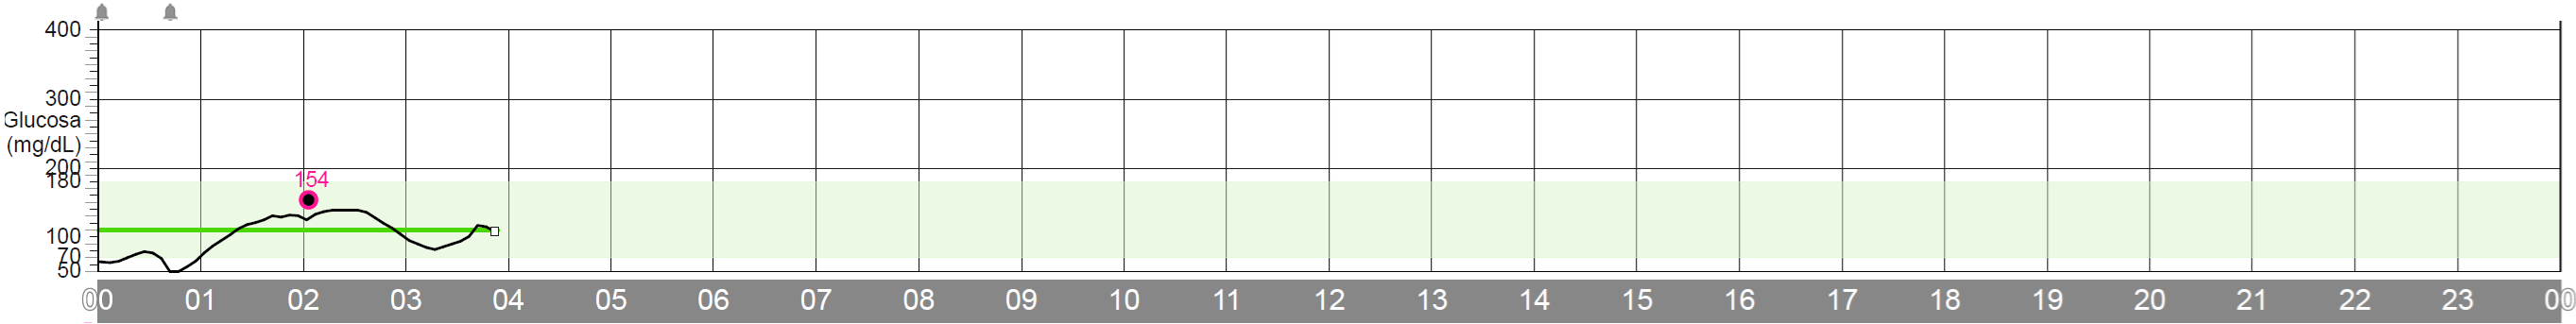

Data behind this chart, as committed beside it:
timestamp, glucose_mg_dl, interpolated, missing, at_floor
30-08-2026 00:00, 64.0, 1, 0, 0
30-08-2026 00:05, 63.0, 0, 0, 0
30-08-2026 00:10, 64.0, 0, 0, 0
30-08-2026 00:15, 68.0, 0, 0, 0
30-08-2026 00:20, 73.0, 0, 0, 0
30-08-2026 00:25, 77.0, 0, 0, 0
30-08-2026 00:30, 78.0, 0, 0, 0
30-08-2026 00:35, 72.0, 0, 0, 0
30-08-2026 00:40, 57.0, 0, 0, 0
30-08-2026 00:45, 50.0, 0, 0, 1
30-08-2026 00:50, 54.0, 0, 0, 0
30-08-2026 00:55, 62.0, 0, 0, 0
30-08-2026 01:00, 72.0, 1, 0, 0
30-08-2026 01:05, 83.0, 0, 0, 0
30-08-2026 01:10, 92.0, 0, 0, 0
30-08-2026 01:15, 100.0, 0, 0, 0
30-08-2026 01:20, 109.0, 0, 0, 0
30-08-2026 01:25, 116.0, 0, 0, 0
30-08-2026 01:30, 120.0, 0, 0, 0
30-08-2026 01:35, 123.0, 0, 0, 0
30-08-2026 01:40, 129.0, 0, 0, 0
30-08-2026 01:45, 130.0, 0, 0, 0
30-08-2026 01:50, 131.0, 0, 0, 0
30-08-2026 01:55, 129.0, 0, 0, 0
30-08-2026 02:00, 126.0, 1, 0, 0
30-08-2026 02:05, 127.0, 0, 0, 0
30-08-2026 02:10, 133.0, 1, 0, 0
30-08-2026 02:15, 138.0, 0, 0, 0
30-08-2026 02:20, 139.0, 0, 0, 0
30-08-2026 02:25, 139.0, 0, 0, 0
30-08-2026 02:30, 139.0, 0, 0, 0
30-08-2026 02:35, 137.0, 0, 0, 0
30-08-2026 02:40, 131.0, 0, 0, 0
30-08-2026 02:45, 123.0, 0, 0, 0
30-08-2026 02:50, 115.0, 0, 0, 0
30-08-2026 02:55, 107.0, 0, 0, 0
30-08-2026 03:00, 98.0, 1, 0, 0
30-08-2026 03:05, 92.0, 0, 0, 0
30-08-2026 03:10, 87.0, 0, 0, 0
30-08-2026 03:15, 83.0, 0, 0, 0
30-08-2026 03:20, 84.0, 0, 0, 0
30-08-2026 03:25, 88.0, 0, 0, 0
30-08-2026 03:30, 92.0, 0, 0, 0
30-08-2026 03:35, 98.0, 0, 0, 0
30-08-2026 03:40, 111.0, 0, 0, 0
30-08-2026 03:45, 116.0, 0, 0, 0
30-08-2026 03:50, 112.0, 0, 0, 0
30-08-2026 03:55, 108.0, 0, 0, 0
30-08-2026 04:00, , 0, 1, 0
30-08-2026 04:05, , 0, 1, 0
30-08-2026 04:10, , 0, 1, 0
30-08-2026 04:15, , 0, 1, 0
30-08-2026 04:20, , 0, 1, 0
30-08-2026 04:25, , 0, 1, 0
30-08-2026 04:30, , 0, 1, 0
30-08-2026 04:35, , 0, 1, 0
30-08-2026 04:40, , 0, 1, 0
30-08-2026 04:45, , 0, 1, 0
30-08-2026 04:50, , 0, 1, 0
30-08-2026 04:55, , 0, 1, 0
... 228 more rows
